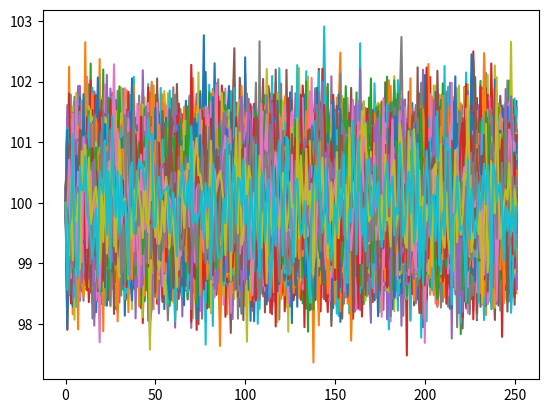

Recreate this plot in Python. (Note: this script raises an exception after producing the figure.)
import matplotlib.pyplot as plt
import numpy as np

num_simulations = 300
num_days = 252
initial_price = 100
volatility = 0.1
annual_interest_rate = 0.05


def daily_stock():
    dt = 1 / num_days
    returns = (annual_interest_rate - volatility * volatility / 2) * dt + volatility * np.random.normal(0,np.sqrt(1/num_days),(num_simulations,num_days))
    returns[:,0]=initial_price
    for i in range(1, num_days):
        returns[:, i] = initial_price*np.exp(returns[:,i])

    return returns


price_simulations = daily_stock()
print(np.shape(price_simulations))

plt.plot(price_simulations.T)
plt.show()
print(price_simulations[:,-1].mean())


## answer
import numpy as np
s0=100
numofsimulation=300
numofdays=252
mu=0.05
sigma=0.1

Wt=np.random.normal(0,np.sqrt(1/numofdays),(numofsimulation,numofdays))
daily_returns=np.exp((mu-sigma**2/2)*(1/numofdays)+sigma*Wt)
cumulative_returns=np.cumprod(daily_returns,axis=1)*s0
import matplotlib as plt
plt.plot(cumulative_returns.T)
print(cumulative_returns[:,-1].mean())

